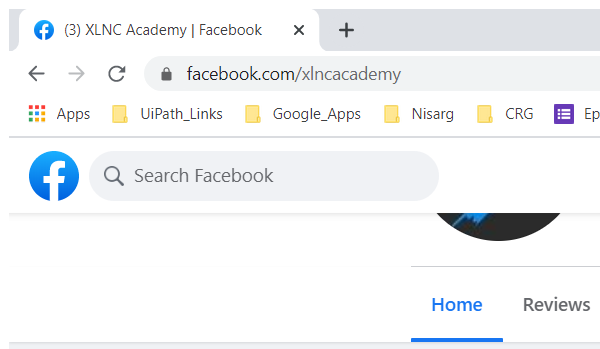
Task: This bot captures links of Linkedin, Facebook and Twitter link. Scrapes all the latest posts and create a database for that.
Workflow: Scrape_Facebook_Posts

Step 1: Attach Browser 'chrome.exe (3)' in window '*Facebook' (chrome.exe)

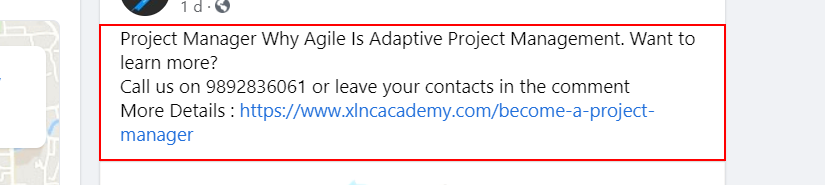
Step 2 [try]: get-text from the element in window '*Facebook' (chrome.exe) (repeated 2 times)